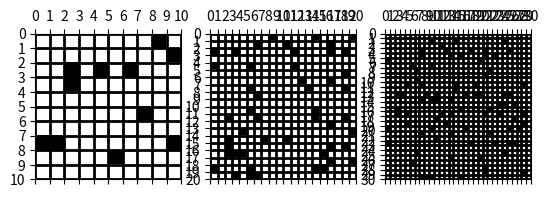

Python code for this plot:
import numpy as np
import matplotlib.pyplot as plt
import matplotlib.cm as cm


def create_maze(startsize, maxsize, p):
    fig, ax = plt.subplots(1, (maxsize // 10) - 1)
    for index, size in enumerate(range(startsize, maxsize, 10)):
        num = [[0 if np.random.random() > p else 1 for i in range(size)] for j in range(size)]
        num_arr = np.array(num)
        num_arr[0][0] = 0
        num_arr[size - 1][size - 1] = 0
        if index == 0:
            solmaze = num_arr

        ax[index].matshow(num_arr, cmap=cm.binary, aspect='equal')
        ax[index].set_xticks(np.arange(-0.5, size, 1))
        ax[index].set_yticks(np.arange(-0.5, size, 1))
        ax[index].set_xticklabels(np.arange(0, size + 1, 1))
        ax[index].set_yticklabels(np.arange(0, size + 1, 1))
        ax[index].grid(color='k', linestyle='-', linewidth=2)
    plt.show(block=False)
    return solmaze


def create_graph(maze):
    # dictionary for graphs
    graph = {}
    for i in range(maze.shape[0]):
        for j in range(maze.shape[1]):
            edges = []
            # corner
            if (i, j) in [(0, 0), (maze.shape[0] - 1, maze.shape[1] - 1), (0, maze.shape[1] - 1),
                          (maze.shape[0] - 1, 0),
                          (maze.shape[0] - 1, maze.shape[0] - 1)]:
                if (i, j) == (0, 0):
                    for step in [(1, 0), (0, 1)]:
                        if maze[i + step[0]][j + step[1]] == 0:
                            edges.append(((i + step[0]), (j + step[1])))
                elif (i, j) == (maze.shape[0] - 1, maze.shape[1] - 1):
                    for step in [(-1, 0), (0, -1)]:
                        if maze[i + step[0]][j + step[1]] == 0:
                            edges.append(((i + step[0]), (j + step[1])))
                elif (i, j) == (0, maze.shape[1] - 1):
                    for step in [(1, 0), (0, -1)]:
                        if maze[i + step[0]][j + step[1]] == 0:
                            edges.append(((i + step[0]), (j + step[1])))
                elif (i, j) == (maze.shape[0] - 1, 0):
                    for step in [(-1, 0), (0, 1)]:
                        if maze[i + step[0]][j + step[1]] == 0:
                            edges.append(((i + step[0]), (j + step[1])))
            # Middle part
            elif 0 < i < maze.shape[0] - 1 and 0 < j < maze.shape[1] - 1:
                for step in [(-1, 0), (0, -1), (1, 0), (0, 1)]:
                    if maze[i + step[0]][j + step[1]] == 0:
                        edges.append(((i + step[0]), (j + step[1])))
            # top layer excluding corners
            elif i == 0 and 0 < j < maze.shape[1] - 1:
                for step in [(0, -1), (1, 0), (0, 1)]:
                    if maze[i + step[0]][j + step[1]] == 0:
                        edges.append(((i + step[0]), (j + step[1])))
            # left layer excluding corners
            elif j == 0 and 0 < i < maze.shape[0] - 1:
                for step in [(0, 1), (1, 0), (0, 1)]:
                    if maze[i + step[0]][j + step[1]] == 0:
                        edges.append(((i + step[0]), (j + step[1])))

            # bottom layer excluding corners
            elif i == maze.shape[0] - 1 and 0 < j < maze.shape[1] - 1:
                for step in [(0, -1), (0, 1), (-1, 0)]:
                    if maze[i + step[0]][j + step[1]] == 0:
                        edges.append(((i + step[0]), (j + step[1])))

            # right layer excluding corners
            elif j == maze.shape[1] - 1 and 0 < i < maze.shape[0] - 1:
                for step in [(-1, 0), (1, 0), (0, -1)]:
                    if maze[i + step[0]][j + step[1]] == 0:
                        edges.append(((i + step[0]), (j + step[1])))
            graph[(i, j)] = edges

    return graph


num_maze = create_maze(10, 40, 0.1)
sol = create_graph(num_maze)
print(sol)
plt.show()
